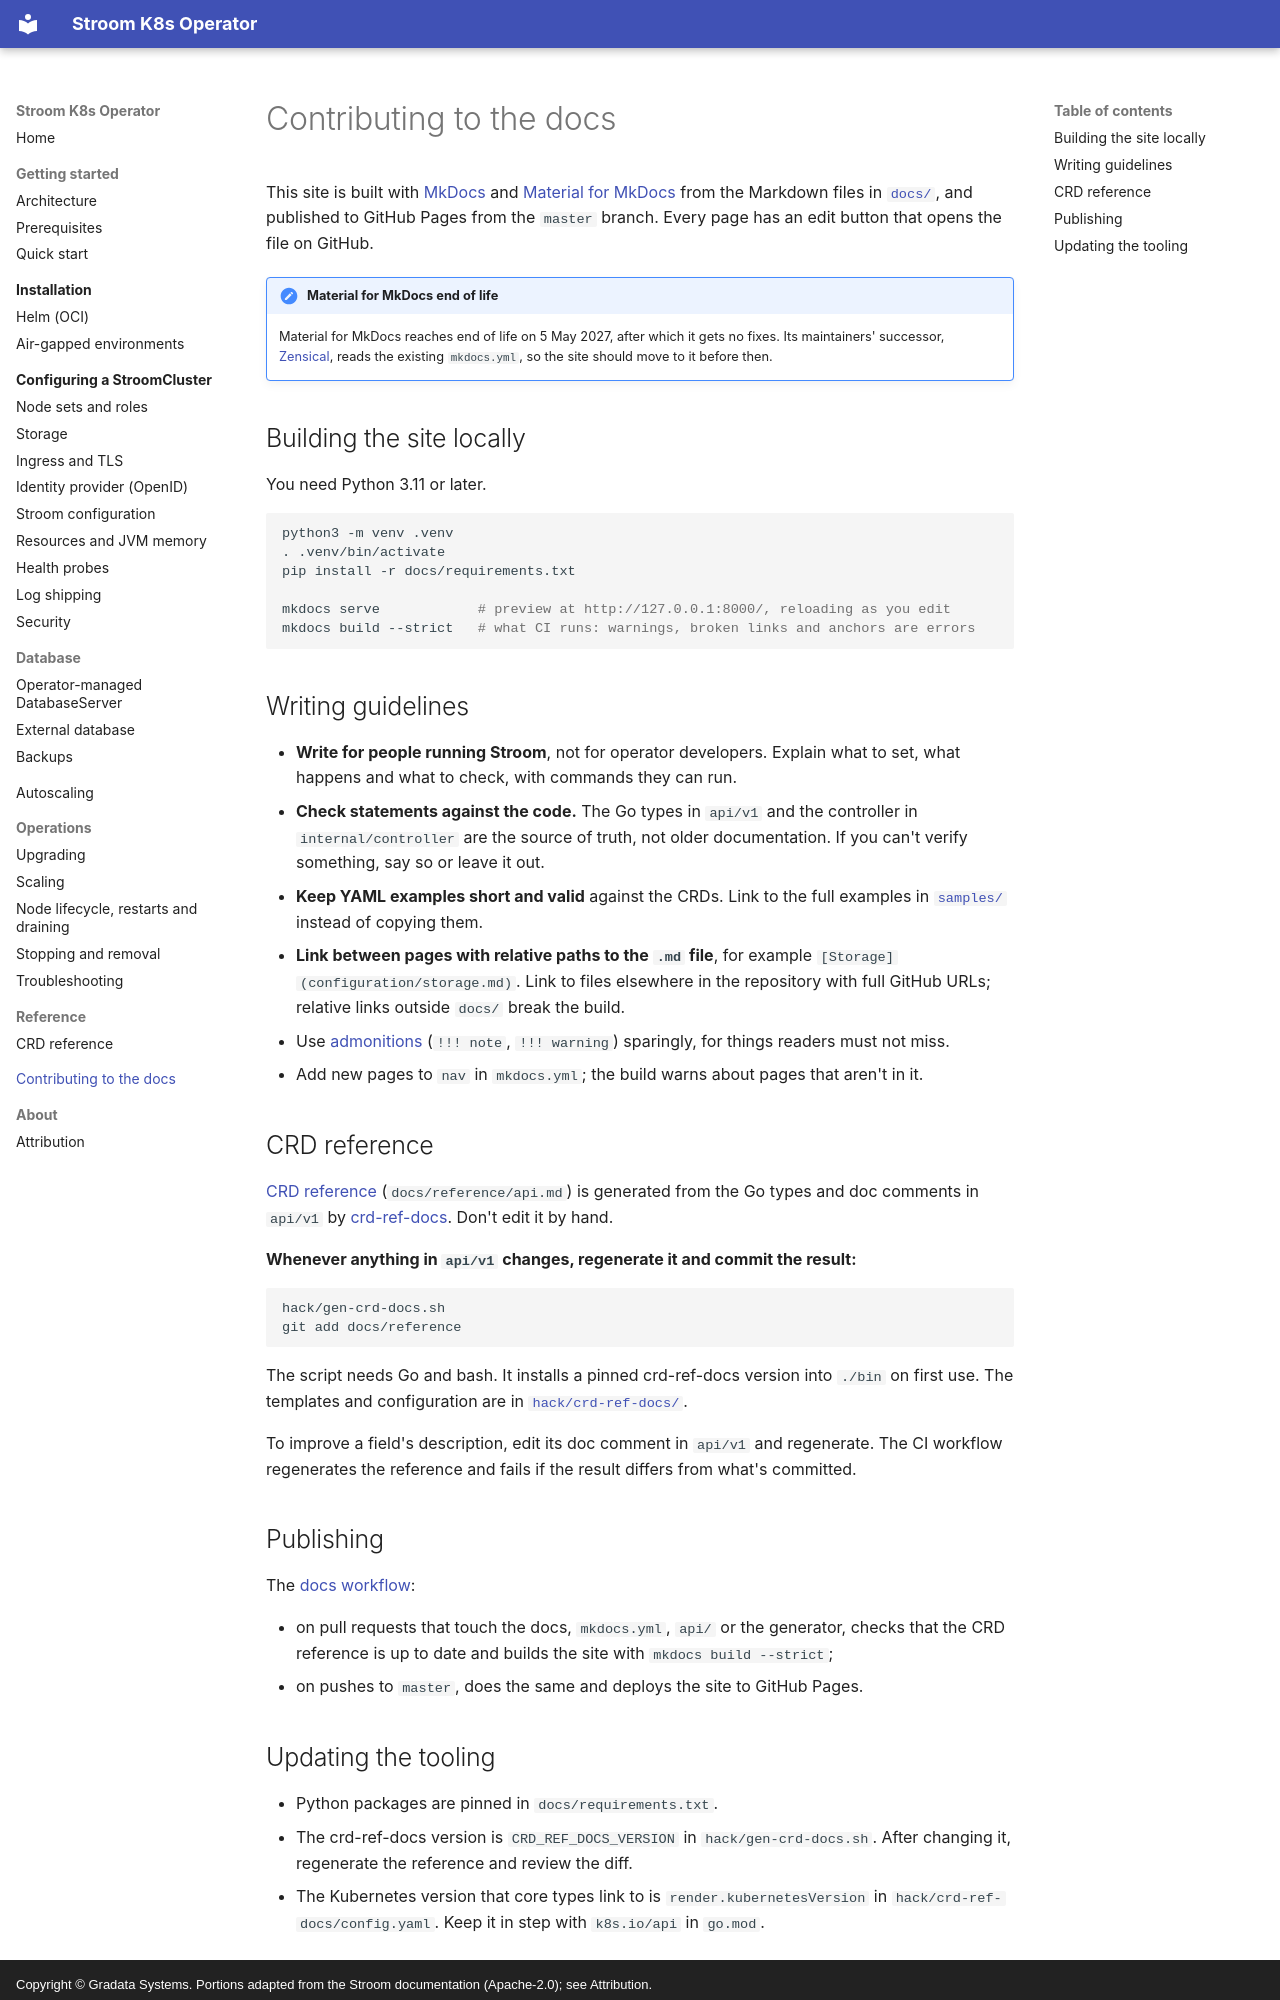

repository: gradata-systems/stroom-k8s-operator · page: contributing/index.html · generator: mkdocs · copyright: Copyright © Gradata Systems. Portions adapted from the Stroom documentation (Apache-2.0); see Attribution.

# Contributing to the docs

This site is built with [MkDocs](https://www.mkdocs.org/) and
[Material for MkDocs](https://squidfunk.github.io/mkdocs-material/) from the Markdown files in
[`docs/`](https://github.com/gradata-systems/stroom-k8s-operator/tree/master/docs), and published to GitHub Pages
from the `master` branch. Every page has an edit button that opens the file on GitHub.

!!! note "Material for MkDocs end of life"
    Material for MkDocs reaches end of life on 5 May 2027, after which it gets no fixes. Its maintainers' successor,
    [Zensical](https://zensical.org/), reads the existing `mkdocs.yml`, so the site should move to it before then.

## Building the site locally

You need Python 3.11 or later.

```shell
python3 -m venv .venv
. .venv/bin/activate
pip install -r docs/requirements.txt

mkdocs serve            # preview at http://127.0.0.1:8000/, reloading as you edit
mkdocs build --strict   # what CI runs: warnings, broken links and anchors are errors
```

## Writing guidelines

- **Write for people running Stroom**, not for operator developers. Explain what to set, what happens and what to
  check, with commands they can run.
- **Check statements against the code.** The Go types in `api/v1` and the controller in `internal/controller` are
  the source of truth, not older documentation. If you can't verify something, say so or leave it out.
- **Keep YAML examples short and valid** against the CRDs. Link to the full examples in
  [`samples/`](https://github.com/gradata-systems/stroom-k8s-operator/tree/master/samples) instead of copying them.
- **Link between pages with relative paths to the `.md` file**, for example `[Storage](configuration/storage.md)`.
  Link to files elsewhere in the repository with full GitHub URLs; relative links outside `docs/` break the
  build.
- Use [admonitions](https://squidfunk.github.io/mkdocs-material/reference/admonitions/) (`!!! note`,
  `!!! warning`) sparingly, for things readers must not miss.
- Add new pages to `nav` in `mkdocs.yml`; the build warns about pages that aren't in it.

## CRD reference

[CRD reference](reference/api.md) (`docs/reference/api.md`) is generated from the Go types and doc comments in
`api/v1` by [crd-ref-docs](https://github.com/elastic/crd-ref-docs). Don't edit it by hand.

**Whenever anything in `api/v1` changes, regenerate it and commit the result:**

```shell
hack/gen-crd-docs.sh
git add docs/reference
```

The script needs Go and bash. It installs a pinned crd-ref-docs version into `./bin` on first use. The templates
and configuration are in
[`hack/crd-ref-docs/`](https://github.com/gradata-systems/stroom-k8s-operator/tree/master/hack/crd-ref-docs).

To improve a field's description, edit its doc comment in `api/v1` and regenerate. The CI workflow regenerates the
reference and fails if the result differs from what's committed.

## Publishing

The [docs workflow](https://github.com/gradata-systems/stroom-k8s-operator/blob/master/.github/workflows/docs.yml):

- on pull requests that touch the docs, `mkdocs.yml`, `api/` or the generator, checks that the CRD reference is up
  to date and builds the site with `mkdocs build --strict`;
- on pushes to `master`, does the same and deploys the site to GitHub Pages.
